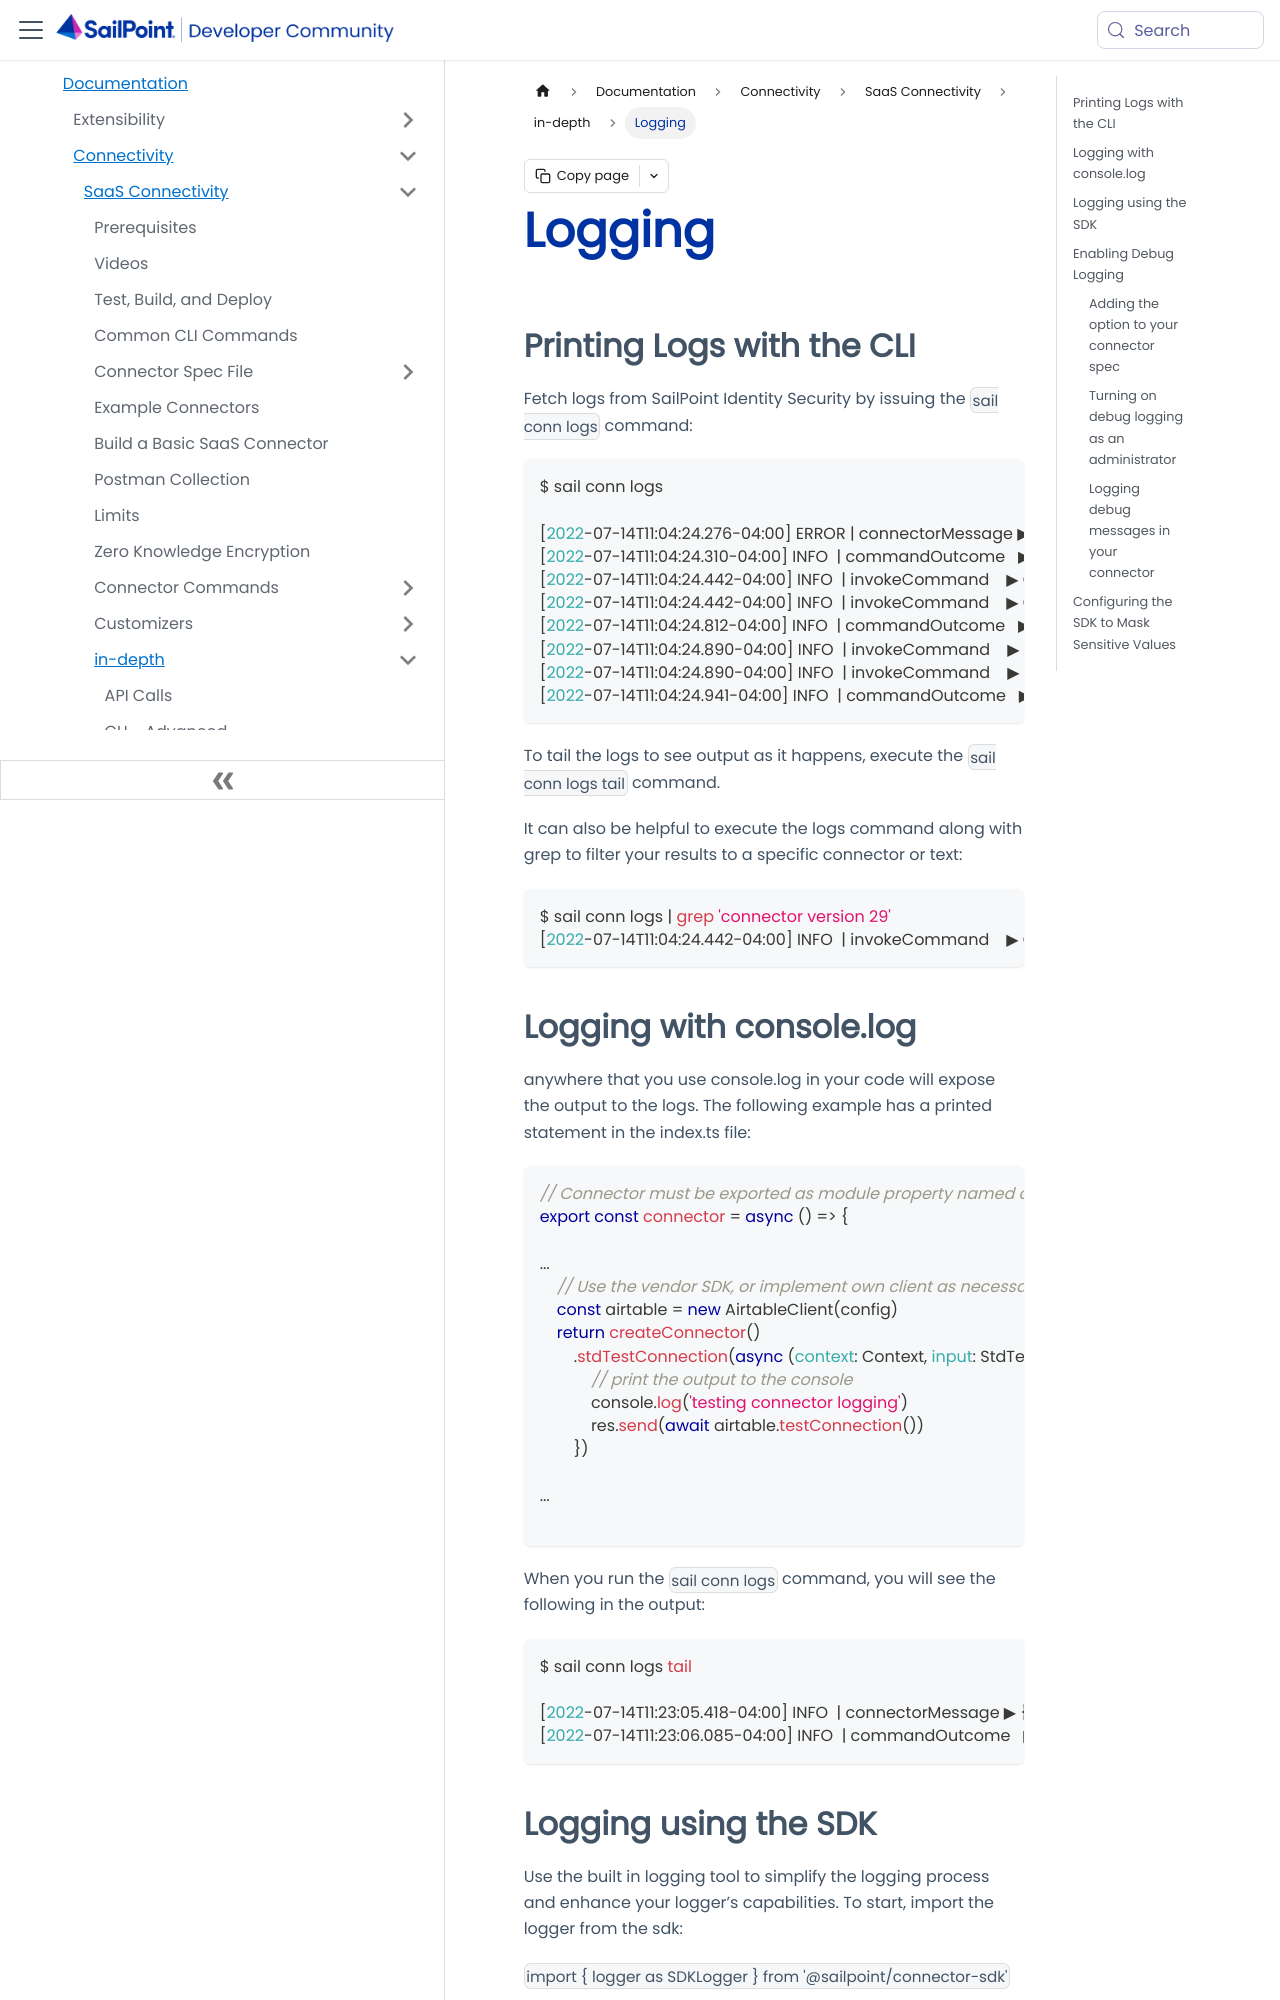

repository: sailpoint-oss/developer.sailpoint.com · page: docs/connectivity/saas-connectivity/in-depth/logging/index.html · generator: docusaurus

---
id: logging
title: Logging
pagination_label: Logging
sidebar_label: Logging
sidebar_position: 5
sidebar_class_name: logging
keywords: ['connectivity', 'connectors', 'logging']
description: You can use this feature to read the logs of your connectors.
slug: /connectivity/saas-connectivity/in-depth/logging
tags: ['Connectivity']
---

## Printing Logs with the CLI

Fetch logs from SailPoint Identity Security by issuing the `sail conn logs` command:

```bash
$ sail conn logs

[2022-07-14T11:04:24.276-04:00] ERROR | connectorMessage ▶ {"commandType":"std:test-connection","invocationId":"49213a1c-0ba5-48f4-bceb-b6b5b0ec18d5","message":"Connector error ConnectorError: unable to connect, check your connection parameters and API key\n    at /app/index.js:1:441187\n    at runMicrotasks (\u003canonymous\u003e)\n    at processTicksAndRejections (node:internal/process/task_queues:96:5)\n    at async /app/index.js:1:441923\n    at async Connector._exec (/app/index.js:1:5872)\n    at async /usr/bin/index.js:1:77407 {\n  type: 'generic'\n}\n","requestId":"cca732a2-084d-4433-9bd5-ed22fa397d8d","version":2}
[2022-07-14T11:04:24.310-04:00] INFO  | commandOutcome   ▶ {"commandType":"std:test-connection","completed":true,"elapsed":62,"error":"[ConnectorError] unable to connect, check your connection parameters and API key","message":"command failed","requestId":"cca732a2-084d-4433-9bd5-ed22fa397d8d","version":2}
[2022-07-14T11:04:24.442-04:00] INFO  | invokeCommand    ▶ Command execution started : std:test-connection, for connector version 29.
[2022-07-14T11:04:24.442-04:00] INFO  | invokeCommand    ▶ Command invocation complete : std:test-connection, for connector version: 29. Elapsed time 144.178µs
[2022-07-14T11:04:24.812-04:00] INFO  | commandOutcome   ▶ {"commandType":"std:test-connection","completed":true,"elapsed":369,"message":"command completed","requestId":"cca732a2-084d-4433-9bd5-ed22fa397d8d","version":29}
[2022-07-14T11:04:24.890-04:00] INFO  | invokeCommand    ▶ Command execution started : std:test-connection, for connector version 8.
[2022-07-14T11:04:24.890-04:00] INFO  | invokeCommand    ▶ Command invocation complete : std:test-connection, for connector version: 8. Elapsed time 125.749µs
[2022-07-14T11:04:24.941-04:00] INFO  | commandOutcome   ▶ {"commandType":"std:test-connection","completed":true,"elapsed":49,"message":"command completed","requestId":"cca732a2-084d-4433-9bd5-ed22fa397d8d","version":8}
```

To tail the logs to see output as it happens, execute the `sail conn logs tail` command.

It can also be helpful to execute the logs command along with grep to filter your results to a specific connector or text:

```bash
$ sail conn logs | grep 'connector version 29'
[2022-07-14T11:04:24.442-04:00] INFO  | invokeCommand    ▶ Command execution started : std:test-connection, for connector version 29.
```
